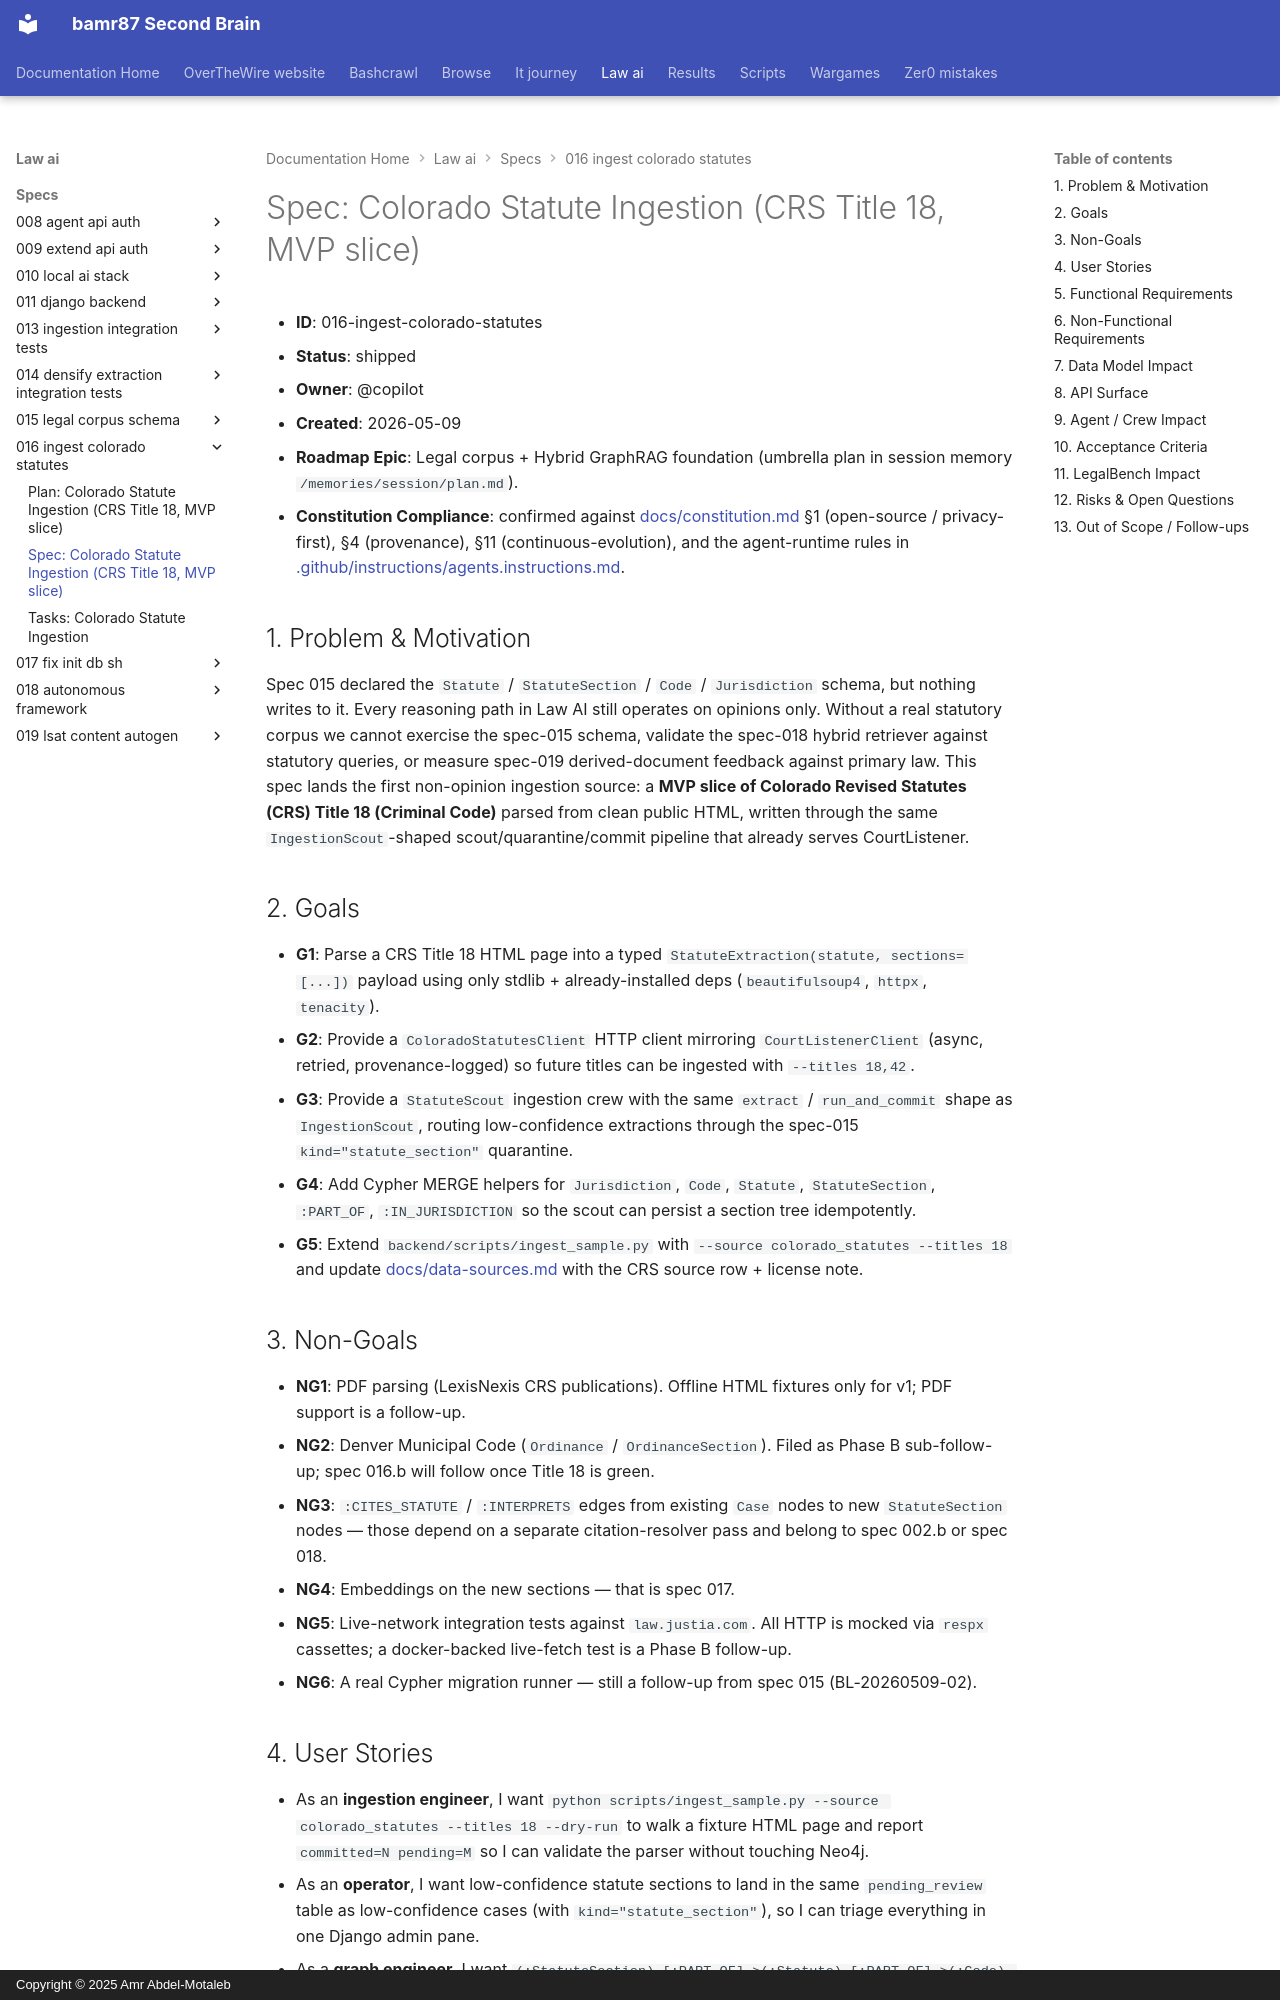

repository: bamr87/README · page: law-ai/specs/016-ingest-colorado-statutes/spec/index.html · generator: mkdocs · copyright: Copyright © 2025 Amr Abdel-Motaleb

---
source_file: specs/016-ingest-colorado-statutes/spec.md
source_repo: bamr87/law-ai
source_url: https://github.com/bamr87/law-ai/blob/main/specs/016-ingest-colorado-statutes/spec.md
title: 'Spec: Colorado Statute Ingestion (CRS Title 18, MVP slice)'
---
# Spec: Colorado Statute Ingestion (CRS Title 18, MVP slice)

- **ID**: 016-ingest-colorado-statutes
- **Status**: shipped
- **Owner**: @copilot
- **Created**: 2026-05-09
- **Roadmap Epic**: Legal corpus + Hybrid GraphRAG foundation (umbrella plan in session memory `/memories/session/plan.md`).
- **Constitution Compliance**: confirmed against [docs/constitution.md](../../docs/constitution.md) §1 (open-source / privacy-first), §4 (provenance), §11 (continuous-evolution), and the agent-runtime rules in [.github/instructions/agents.instructions.md](../../dot-github/instructions/agents.instructions.md).

## 1. Problem & Motivation

Spec 015 declared the `Statute` / `StatuteSection` / `Code` / `Jurisdiction` schema, but nothing writes to it. Every reasoning path in Law AI still operates on opinions only. Without a real statutory corpus we cannot exercise the spec-015 schema, validate the spec-018 hybrid retriever against statutory queries, or measure spec-019 derived-document feedback against primary law. This spec lands the first non-opinion ingestion source: a **MVP slice of Colorado Revised Statutes (CRS) Title 18 (Criminal Code)** parsed from clean public HTML, written through the same `IngestionScout`-shaped scout/quarantine/commit pipeline that already serves CourtListener.

## 2. Goals

- **G1**: Parse a CRS Title 18 HTML page into a typed `StatuteExtraction(statute, sections=[...])` payload using only stdlib + already-installed deps (`beautifulsoup4`, `httpx`, `tenacity`).
- **G2**: Provide a `ColoradoStatutesClient` HTTP client mirroring `CourtListenerClient` (async, retried, provenance-logged) so future titles can be ingested with `--titles 18,42`.
- **G3**: Provide a `StatuteScout` ingestion crew with the same `extract` / `run_and_commit` shape as `IngestionScout`, routing low-confidence extractions through the spec-015 `kind="statute_section"` quarantine.
- **G4**: Add Cypher MERGE helpers for `Jurisdiction`, `Code`, `Statute`, `StatuteSection`, `:PART_OF`, `:IN_JURISDICTION` so the scout can persist a section tree idempotently.
- **G5**: Extend `backend/scripts/ingest_sample.py` with `--source colorado_statutes --titles 18` and update [docs/data-sources.md](../../docs/data-sources.md) with the CRS source row + license note.

## 3. Non-Goals

- **NG1**: PDF parsing (LexisNexis CRS publications). Offline HTML fixtures only for v1; PDF support is a follow-up.
- **NG2**: Denver Municipal Code (`Ordinance` / `OrdinanceSection`). Filed as Phase B sub-follow-up; spec 016.b will follow once Title 18 is green.
- **NG3**: `:CITES_STATUTE` / `:INTERPRETS` edges from existing `Case` nodes to new `StatuteSection` nodes — those depend on a separate citation-resolver pass and belong to spec 002.b or spec 018.
- **NG4**: Embeddings on the new sections — that is spec 017.
- **NG5**: Live-network integration tests against `law.justia.com`. All HTTP is mocked via `respx` cassettes; a docker-backed live-fetch test is a Phase B follow-up.
- **NG6**: A real Cypher migration runner — still a follow-up from spec 015 (BL-20260509-02).

## 4. User Stories

- As an **ingestion engineer**, I want `python scripts/ingest_sample.py --source colorado_statutes --titles 18 --dry-run` to walk a fixture HTML page and report `committed=N pending=M` so I can validate the parser without touching Neo4j.
- As an **operator**, I want low-confidence statute sections to land in the same `pending_review` table as low-confidence cases (with `kind="statute_section"`), so I can triage everything in one Django admin pane.
- As a **graph engineer**, I want `(:StatuteSection)-[:PART_OF]->(:Statute)-[:PART_OF]->(:Code)-[:IN_JURISDICTION]->(:Jurisdiction)` to MERGE idempotently from the same payload, so re-running ingestion does not duplicate the tree.
